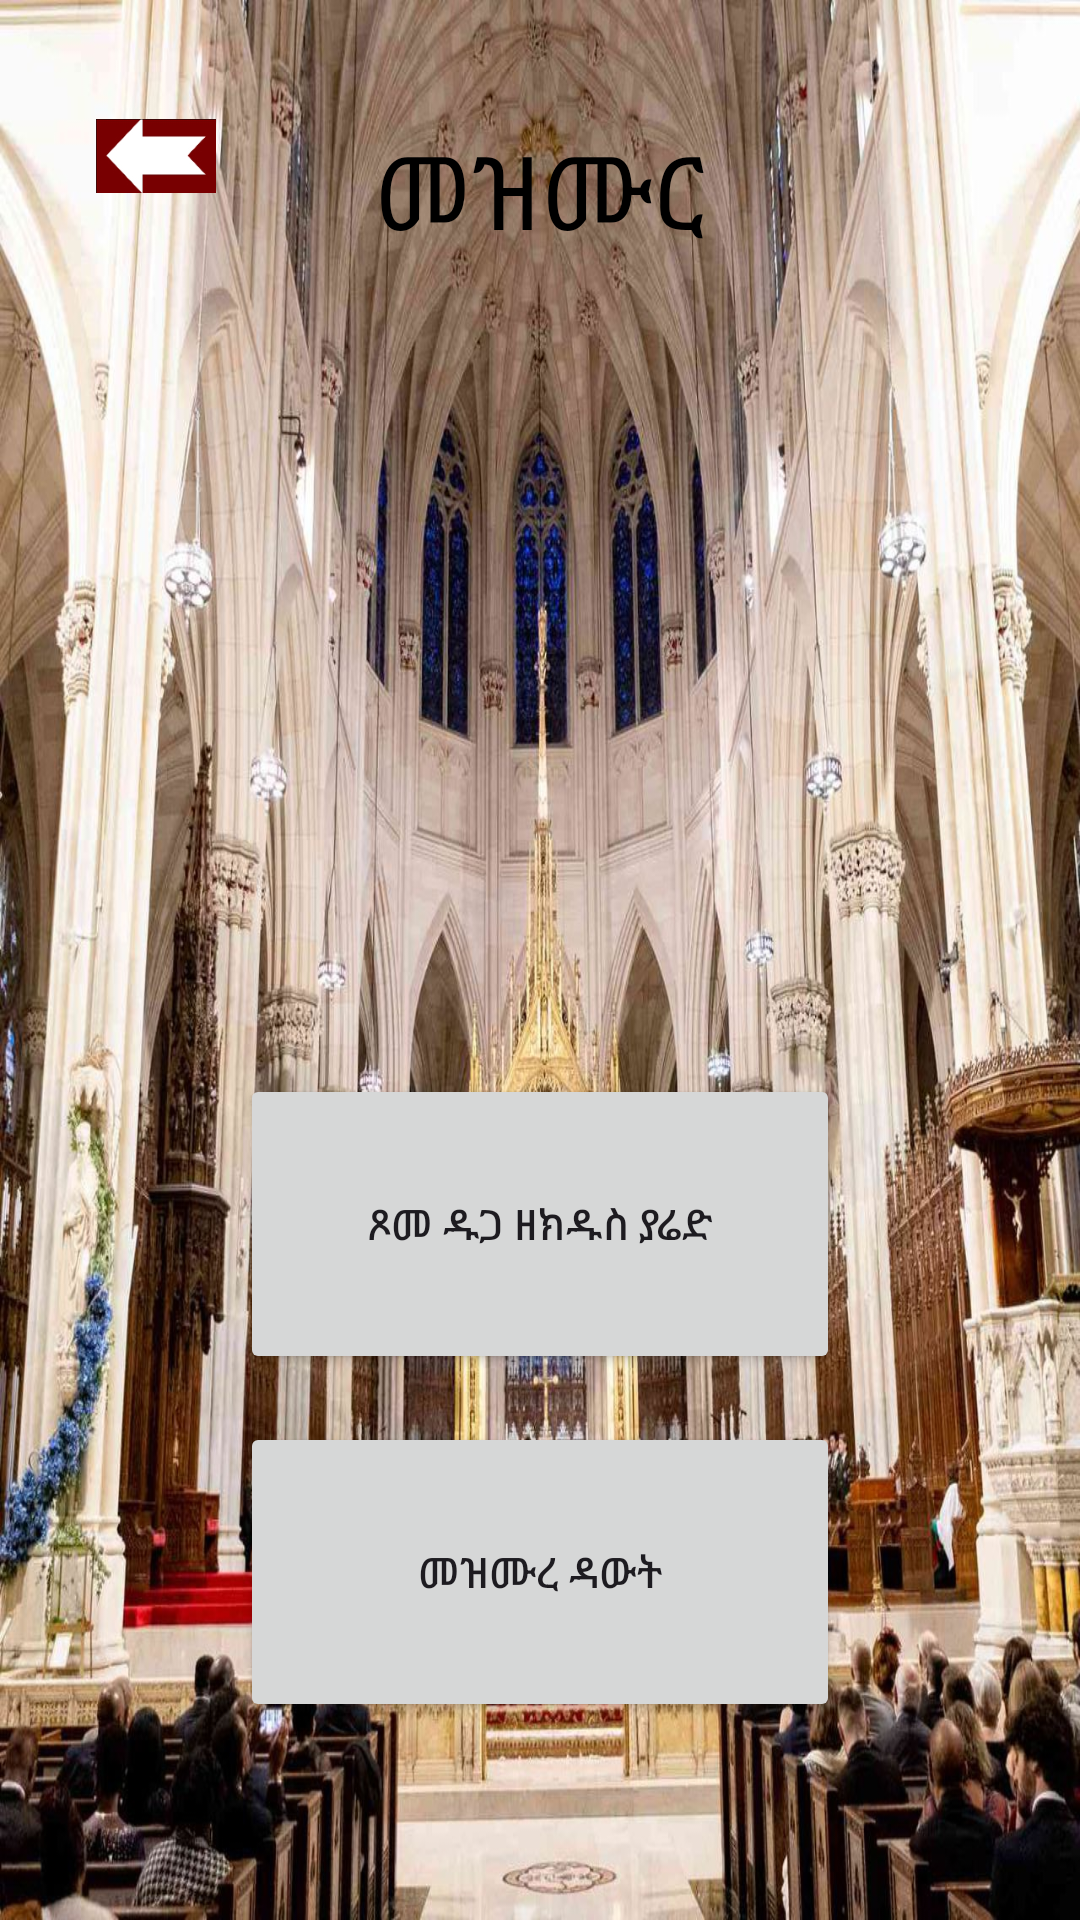

The Android layout XML behind this screen, and the referenced resources:
<!-- AndroidManifest.xml: application theme Theme.Hadush -->
<!-- res/layout/activity_left1.xml -->
<?xml version="1.0" encoding="utf-8"?>
<RelativeLayout xmlns:android="http://schemas.android.com/apk/res/android"
    android:layout_width="match_parent"
    android:layout_height="match_parent"
    android:background="@drawable/ti"
    android:padding="16dp">

    
    <ImageView
        android:id="@+id/backButton"
        android:layout_width="40dp"
        android:layout_height="40dp"
        android:layout_alignParentStart="true"
        android:layout_alignParentTop="true"
        android:layout_marginStart="16dp"
        android:layout_marginTop="16dp"
        android:contentDescription="Back Button"
        android:src="@drawable/imgghfgg" />

    
    <TextView
        android:id="@+id/textView"
        android:layout_width="wrap_content"
        android:layout_height="wrap_content"
        android:layout_centerHorizontal="true"
        android:layout_marginTop="24dp"
        android:text="መዝሙር"
        android:textColor="@color/black"
        android:textSize="34sp" />

    
    <LinearLayout
        android:layout_width="match_parent"
        android:layout_height="wrap_content"
        android:layout_alignParentBottom="true"
        android:layout_marginBottom="50dp"
        android:orientation="vertical"
        android:gravity="center_horizontal">

        <Button
            android:id="@+id/but1"
            android:layout_width="200dp"
            android:layout_height="100dp"
            android:layout_marginBottom="16dp"
            android:text="ጾመ ዱጋ ዘክዱስ ያሬድ" />

        <Button
            android:id="@+id/but2"
            android:layout_width="200dp"
            android:layout_height="100dp"
            android:text="መዝሙረ ዳውት" />
    </LinearLayout>

</RelativeLayout>
<!-- resources referenced by this layout -->
<resources>
  <!-- drawable imgghfgg: png bitmap (drawable, 13827 bytes) -->
  <!-- drawable ti: jpg bitmap (drawable, 370956 bytes) -->
  <style name="Theme.Hadush" parent="Base.Theme.Hadush" />
  <style name="Base.Theme.Hadush" parent="Theme.Material3.DayNight.NoActionBar">
          
          
      </style>
  <!-- not gathered from this repository: default colours our renderer supplied (Android Studio template values) -->
  <color name="black">#FF000000</color>
</resources>
